Run: headless pygame with SDL's dummy video driver; simulated clock (each Clock.tick advances the game by its frame time, no real sleeping); random seed 0; keys injected as events and as key.get_pressed() state; no mouse input.
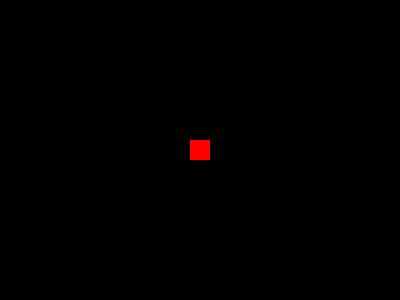
Frame 1 of 4 · flips 1–60 · no input
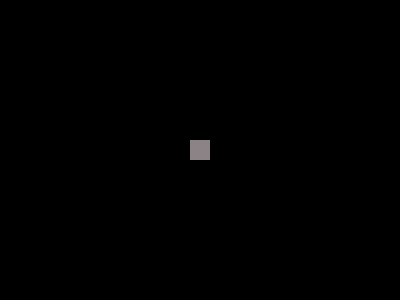
Frame 2 of 4 · flips 61–180 · tapped SPACE, RETURN · held RIGHT (→), D
Frame 3 of 4 · flips 181–300 · held DOWN (↓), S · screen unchanged from frame 2, image omitted
Frame 4 of 4 · flips 301–420 · held LEFT (←), A, UP (↑), W · screen unchanged from frame 3, image omitted

The pygame program that drew these frames:

import pygame # importa o modulo pygame
import random

pygame.init() # Inicialização do módulo pygame
clock = pygame.time.Clock() # Inicialização do clock do pygame

screen_size = (400,300) # Tamanbho da Janela
screen = pygame.display.set_mode(screen_size) # Cria a janela no OS

def colorPicker(name):
    try:
        return pygame.Color(name)
    except:
        print('Could find color with name {}. Returning Red.'.format(name))
        return pygame.Color('red')
    finally:
        pass

shape = pygame.Rect(190,140,20,20)
color = colorPicker('red')

# Definição de uma função/método
# Loop principal do programa, aqui estará o que acontece com cada frame do Jogo
def looping():
    global color
    screen.fill((0, 0, 0))  # Apaga tudo o que tem na tela pintando de cor preta
    #screen.blit(background_image, [0,0]) # Apaga tudo o que tem na tela pintando o fundo com uma imagem
    for event in pygame.event.get(): # captura eventos (teclado e mouse)
        if event.type == pygame.QUIT: # Clique no X da janela
            return False
        if event.type == pygame.KEYDOWN and event.key == pygame.K_ESCAPE: # Apertada a tecla ESC
            return False
        if event.type == pygame.KEYDOWN and event.key == pygame.K_SPACE: # Apertada a tecla Space
            color = random.choice(list(pygame.color.THECOLORS.values()))
            # color = pygame.Color('gold')
        
    pygame.draw.rect(screen, color, shape )
    pygame.display.update() # Atualiza o frame na tela
    clock.tick(60) # FPS - frames per second / basicamente um delay
    return True
        
try:
    while looping():
        pass
except Exception as e:
    print("An unexpected error occurred. See below for error message:")
    print(e)
finally:
    pygame.quit()

    
